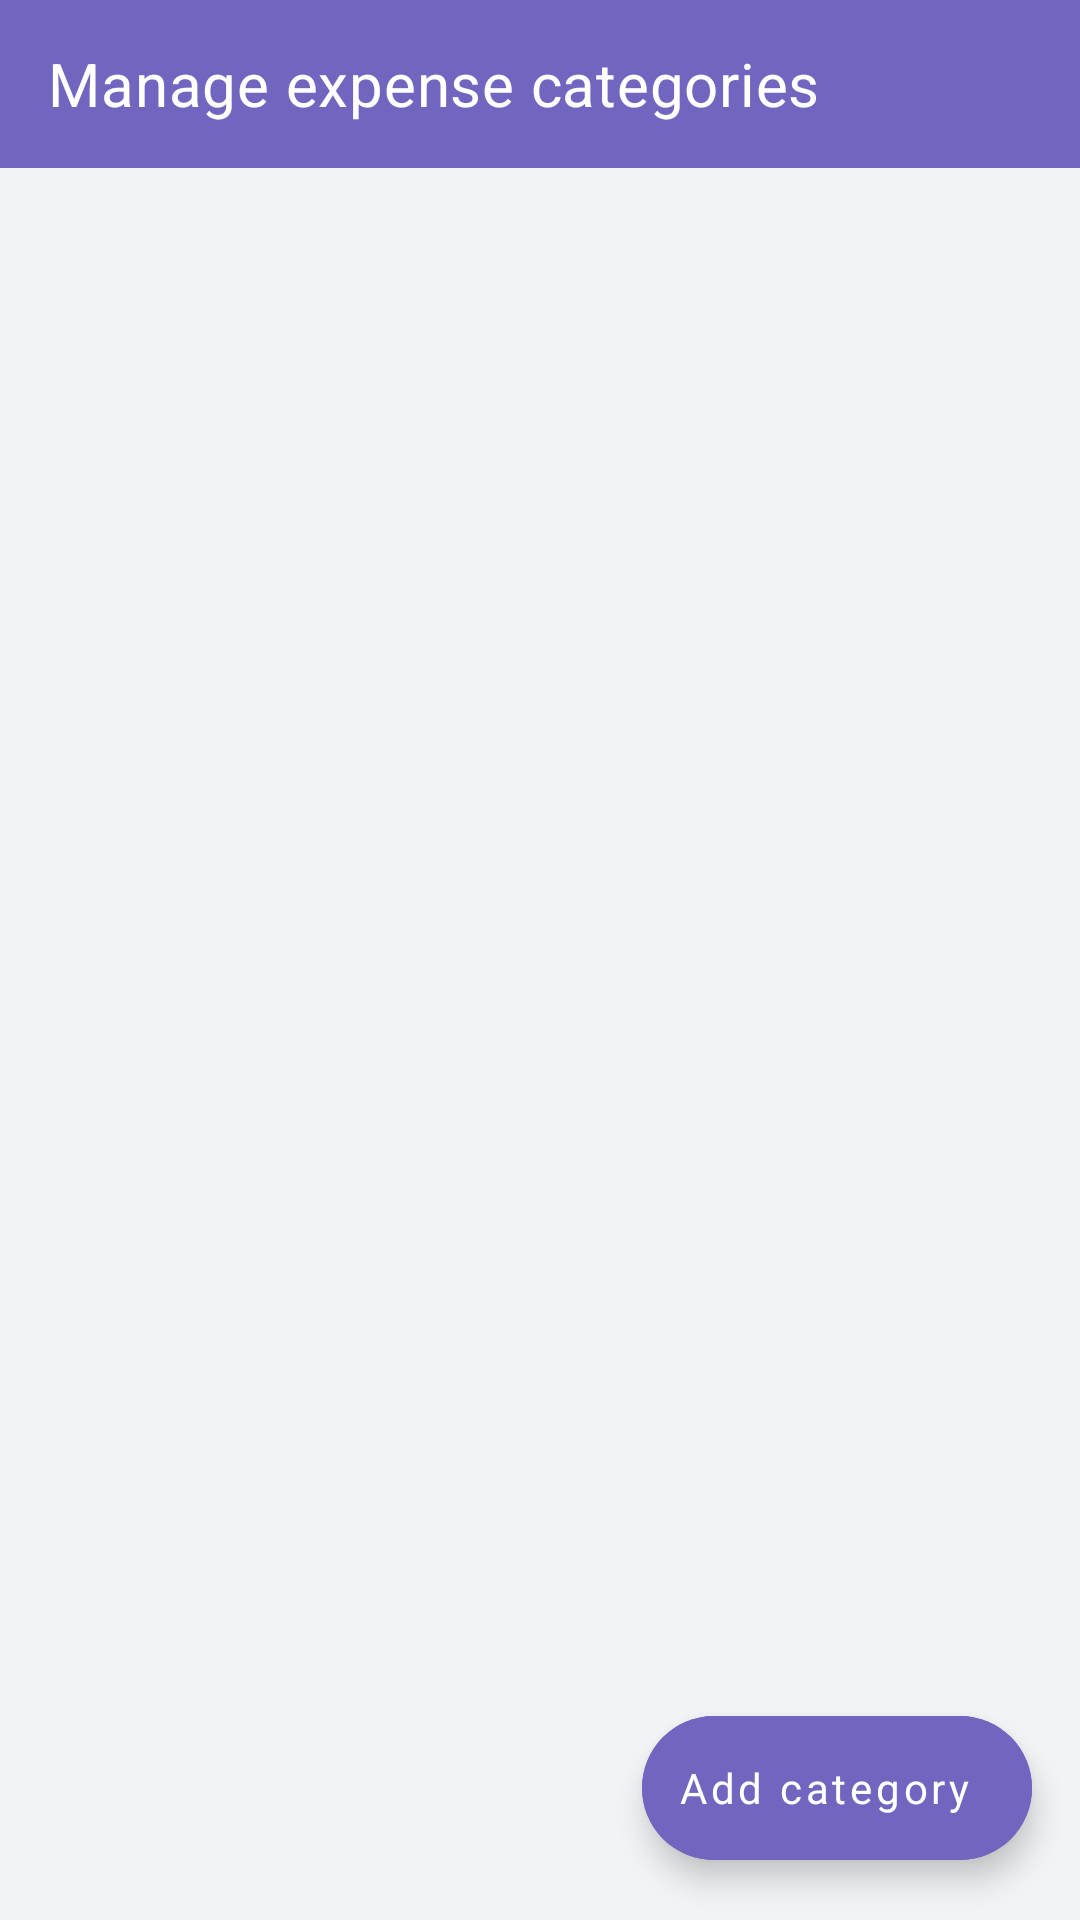

Android layout source for this screen:
<!-- AndroidManifest.xml: application theme AppTheme -->
<!-- res/layout/settings_expense_category_fragment.xml -->
<?xml version="1.0" encoding="utf-8"?>
<androidx.constraintlayout.widget.ConstraintLayout
    xmlns:android="http://schemas.android.com/apk/res/android"
    xmlns:app="http://schemas.android.com/apk/res-auto"
    xmlns:tools="http://schemas.android.com/tools"
    android:layout_width="match_parent"
    android:layout_height="match_parent"
    android:background="@color/colorBackground">

    <com.google.android.material.appbar.MaterialToolbar
        android:id="@+id/toolbar"
        android:layout_width="0dp"
        android:layout_height="wrap_content"
        android:background="@color/colorPrimary"
        app:layout_constraintEnd_toEndOf="parent"
        app:layout_constraintStart_toStartOf="parent"
        app:layout_constraintTop_toTopOf="parent"
        app:navigationIcon="@drawable/ic_back_arrow">

        <TextView
            android:id="@+id/toolbarTitle"
            android:layout_width="wrap_content"
            android:layout_height="wrap_content"
            android:text="Manage expense categories"
            android:textColor="@color/colorWhite"
            android:textAppearance="?attr/textAppearanceHeadline6"
            android:textSize="20sp" />

    </com.google.android.material.appbar.MaterialToolbar>

    <androidx.recyclerview.widget.RecyclerView
        android:id="@+id/expenseCategoryList"
        android:layout_width="0dp"
        android:layout_height="0dp"
        app:layoutManager="androidx.recyclerview.widget.LinearLayoutManager"
        android:paddingBottom="70dp"
        android:clipToPadding="false"
        app:layout_constraintBottom_toBottomOf="parent"
        app:layout_constraintEnd_toEndOf="parent"
        app:layout_constraintStart_toStartOf="parent"
        app:layout_constraintTop_toBottomOf="@+id/toolbar"
        tools:itemCount="3"
        tools:listitem="@layout/item_account_type"/>

    <com.google.android.material.floatingactionbutton.ExtendedFloatingActionButton
        android:id="@+id/addCategoryTypes"
        android:layout_width="wrap_content"
        android:layout_height="wrap_content"
        android:text="Add category"
        android:textAllCaps="false"
        android:layout_marginHorizontal="16dp"
        android:layout_marginBottom="20dp"
        android:backgroundTint="@color/colorAccent"
        android:textColor="@color/colorWhite"
        app:icon="@drawable/ic_plus"
        app:iconTint="@color/colorWhite"
        app:layout_constraintEnd_toEndOf="parent"
        app:layout_constraintBottom_toBottomOf="parent"/>

</androidx.constraintlayout.widget.ConstraintLayout>
<!-- res/layout/item_account_type.xml (included above) -->
<?xml version="1.0" encoding="utf-8"?>
<androidx.constraintlayout.widget.ConstraintLayout
    xmlns:android="http://schemas.android.com/apk/res/android"
    xmlns:app="http://schemas.android.com/apk/res-auto"
    xmlns:tools="http://schemas.android.com/tools"
    android:layout_width="match_parent"
    android:layout_height="wrap_content"
    android:paddingStart="16dp"
    android:foreground="?selectableItemBackground">

    <TextView
        android:id="@+id/accountType"
        android:textAppearance="?attr/textAppearanceBody1"
        android:layout_width="0dp"
        android:layout_height="wrap_content"
        android:ellipsize="end"
        android:maxLines="1"
        android:textSize="16sp"
        android:textStyle="bold"
        android:layout_marginTop="12dp"
        app:layout_goneMarginBottom="8dp"
        app:layout_constraintEnd_toStartOf="@+id/accountTypeEdit"
        app:layout_constraintStart_toStartOf="parent"
        app:layout_constraintTop_toTopOf="parent"
        app:layout_constraintBottom_toTopOf="@+id/accountTypeDescription"
        tools:text="Takezo Kensei" />

    <TextView
        android:id="@+id/accountTypeDescription"
        android:textAppearance="?attr/textAppearanceCaption"
        android:layout_width="0dp"
        android:layout_height="wrap_content"
        android:ellipsize="end"
        android:textSize="14sp"
        android:visibility="gone"
        app:layout_goneMarginBottom="8dp"
        app:layout_constraintEnd_toStartOf="@+id/accountTypeEdit"
        app:layout_constraintStart_toStartOf="parent"
        app:layout_constraintTop_toBottomOf="@+id/accountType"
        app:layout_constraintBottom_toTopOf="@+id/accountTypeView"
        tools:text="Just a basic account type description that will help you understand in future"
        tools:visibility="visible"/>

    <ImageView
        android:id="@+id/accountTypeEdit"
        android:layout_width="40dp"
        android:layout_height="0dp"
        android:clickable="true"
        android:focusable="true"
        android:padding="8dp"
        android:foreground="?selectableItemBackground"
        app:srcCompat="@drawable/ic_edit"
        app:layout_constraintEnd_toStartOf="@+id/accountTypeDelete"
        app:layout_constraintTop_toTopOf="parent"
        app:layout_constraintBottom_toTopOf="@+id/accountTypeView" />

    <ImageView
        android:id="@+id/accountTypeDelete"
        android:layout_width="40dp"
        android:layout_height="0dp"
        android:padding="8dp"
        android:clickable="true"
        android:focusable="true"
        android:foreground="?selectableItemBackground"
        app:srcCompat="@drawable/ic_delete"
        app:layout_constraintEnd_toEndOf="parent"
        app:layout_constraintTop_toTopOf="parent"
        app:layout_constraintBottom_toTopOf="@+id/accountTypeView" />

    <View
        android:id="@+id/accountTypeView"
        android:layout_width="0dp"
        android:layout_height="1dp"
        android:background="@color/divider"
        android:layout_marginTop="12dp"
        app:layout_constraintBottom_toBottomOf="parent"
        app:layout_constraintEnd_toEndOf="parent"
        app:layout_constraintStart_toStartOf="parent"
        app:layout_constraintTop_toBottomOf="@+id/accountTypeDescription" />

</androidx.constraintlayout.widget.ConstraintLayout>
<!-- resources referenced by this layout -->
<resources>
  <color name="colorAccent">#7066bf</color>
  <color name="colorBackground">#f2f3f4</color>
  <color name="colorPrimary">#7066bf</color>
  <color name="colorWhite">#ffffff</color>
  <color name="divider">#50aeb0a5</color>
  <color name="colorNegative">#e25d6f</color>
  <color name="colorPositive">#38aba5</color>
  <color name="colorPrimaryDark">#474376</color>
  <color name="statusBarColor">#7066bf</color>
  <style name="TextAppearance.Wealthy.Headline1" parent="TextAppearance.MaterialComponents.Headline1">
          <item name="fontFamily">@font/sand_bold</item>
          <item name="android:textColor">@color/color_on_surface_emphasis_high</item>
      </style>
  <style name="TextAppearance.Wealthy.Headline2" parent="TextAppearance.MaterialComponents.Headline2">
          <item name="fontFamily">@font/sand_semibold</item>
          <item name="android:textColor">@color/color_on_surface_emphasis_high</item>
      </style>
  <style name="TextAppearance.Wealthy.Headline3" parent="TextAppearance.MaterialComponents.Headline3">
          <item name="fontFamily">@font/sand_bold</item>
          <item name="android:textColor">@color/color_on_surface_emphasis_high</item>
      </style>
  <style name="TextAppearance.Wealthy.Headline4" parent="TextAppearance.MaterialComponents.Headline4">
          <item name="fontFamily">@font/sand_bold</item>
          <item name="android:textColor">@color/color_on_surface_emphasis_high</item>
      </style>
  <style name="TextAppearance.Wealthy.Headline5" parent="TextAppearance.MaterialComponents.Headline5">
          <item name="fontFamily">@font/sand_bold</item>
          <item name="android:textColor">@color/color_on_surface_emphasis_high</item>
      </style>
  <style name="TextAppearance.Wealthy.Headline6" parent="TextAppearance.MaterialComponents.Headline6">
          <item name="fontFamily">@font/sand_medium</item>
          <item name="android:textColor">@color/color_on_surface_emphasis_high</item>
      </style>
  <style name="TextAppearance.Wealthy.Subtitle1" parent="TextAppearance.MaterialComponents.Subtitle1">
          <item name="fontFamily">@font/sand_light</item>
          <item name="android:textColor">@color/color_on_surface_emphasis_high</item>
      </style>
  <style name="TextAppearance.Wealthy.Subtitle2" parent="TextAppearance.MaterialComponents.Subtitle2">
          <item name="fontFamily">@font/sand_medium</item>
          <item name="android:textColor">@color/color_on_surface_emphasis_high</item>
      </style>
  <style name="TextAppearance.Wealthy.Body1" parent="TextAppearance.MaterialComponents.Body1">
          <item name="fontFamily">@font/sand_regular</item>
          <item name="android:textSize">16sp</item>
          <item name="android:textColor">@color/color_on_surface_emphasis_high</item>
          <item name="lineHeight">24sp</item>
      </style>
  <style name="TextAppearance.Wealthy.Body2" parent="TextAppearance.MaterialComponents.Body2">
          <item name="fontFamily">@font/sand_regular</item>
          <item name="android:textColor">@color/color_on_surface_emphasis_high</item>
          <item name="android:textSize">14sp</item>
      </style>
  <style name="TextAppearance.Wealthy.Button" parent="TextAppearance.MaterialComponents.Button">
          <item name="fontFamily">@font/sand_medium</item>
          <item name="android:textAllCaps">false</item>
          <item name="android:textColor">@color/color_on_surface_emphasis_high</item>
      </style>
  <style name="TextAppearance.Wealthy.Caption" parent="TextAppearance.MaterialComponents.Caption">
          <item name="fontFamily">@font/sand_light</item>
          <item name="android:textColor">@color/color_on_surface_emphasis_high</item>
      </style>
</resources>
